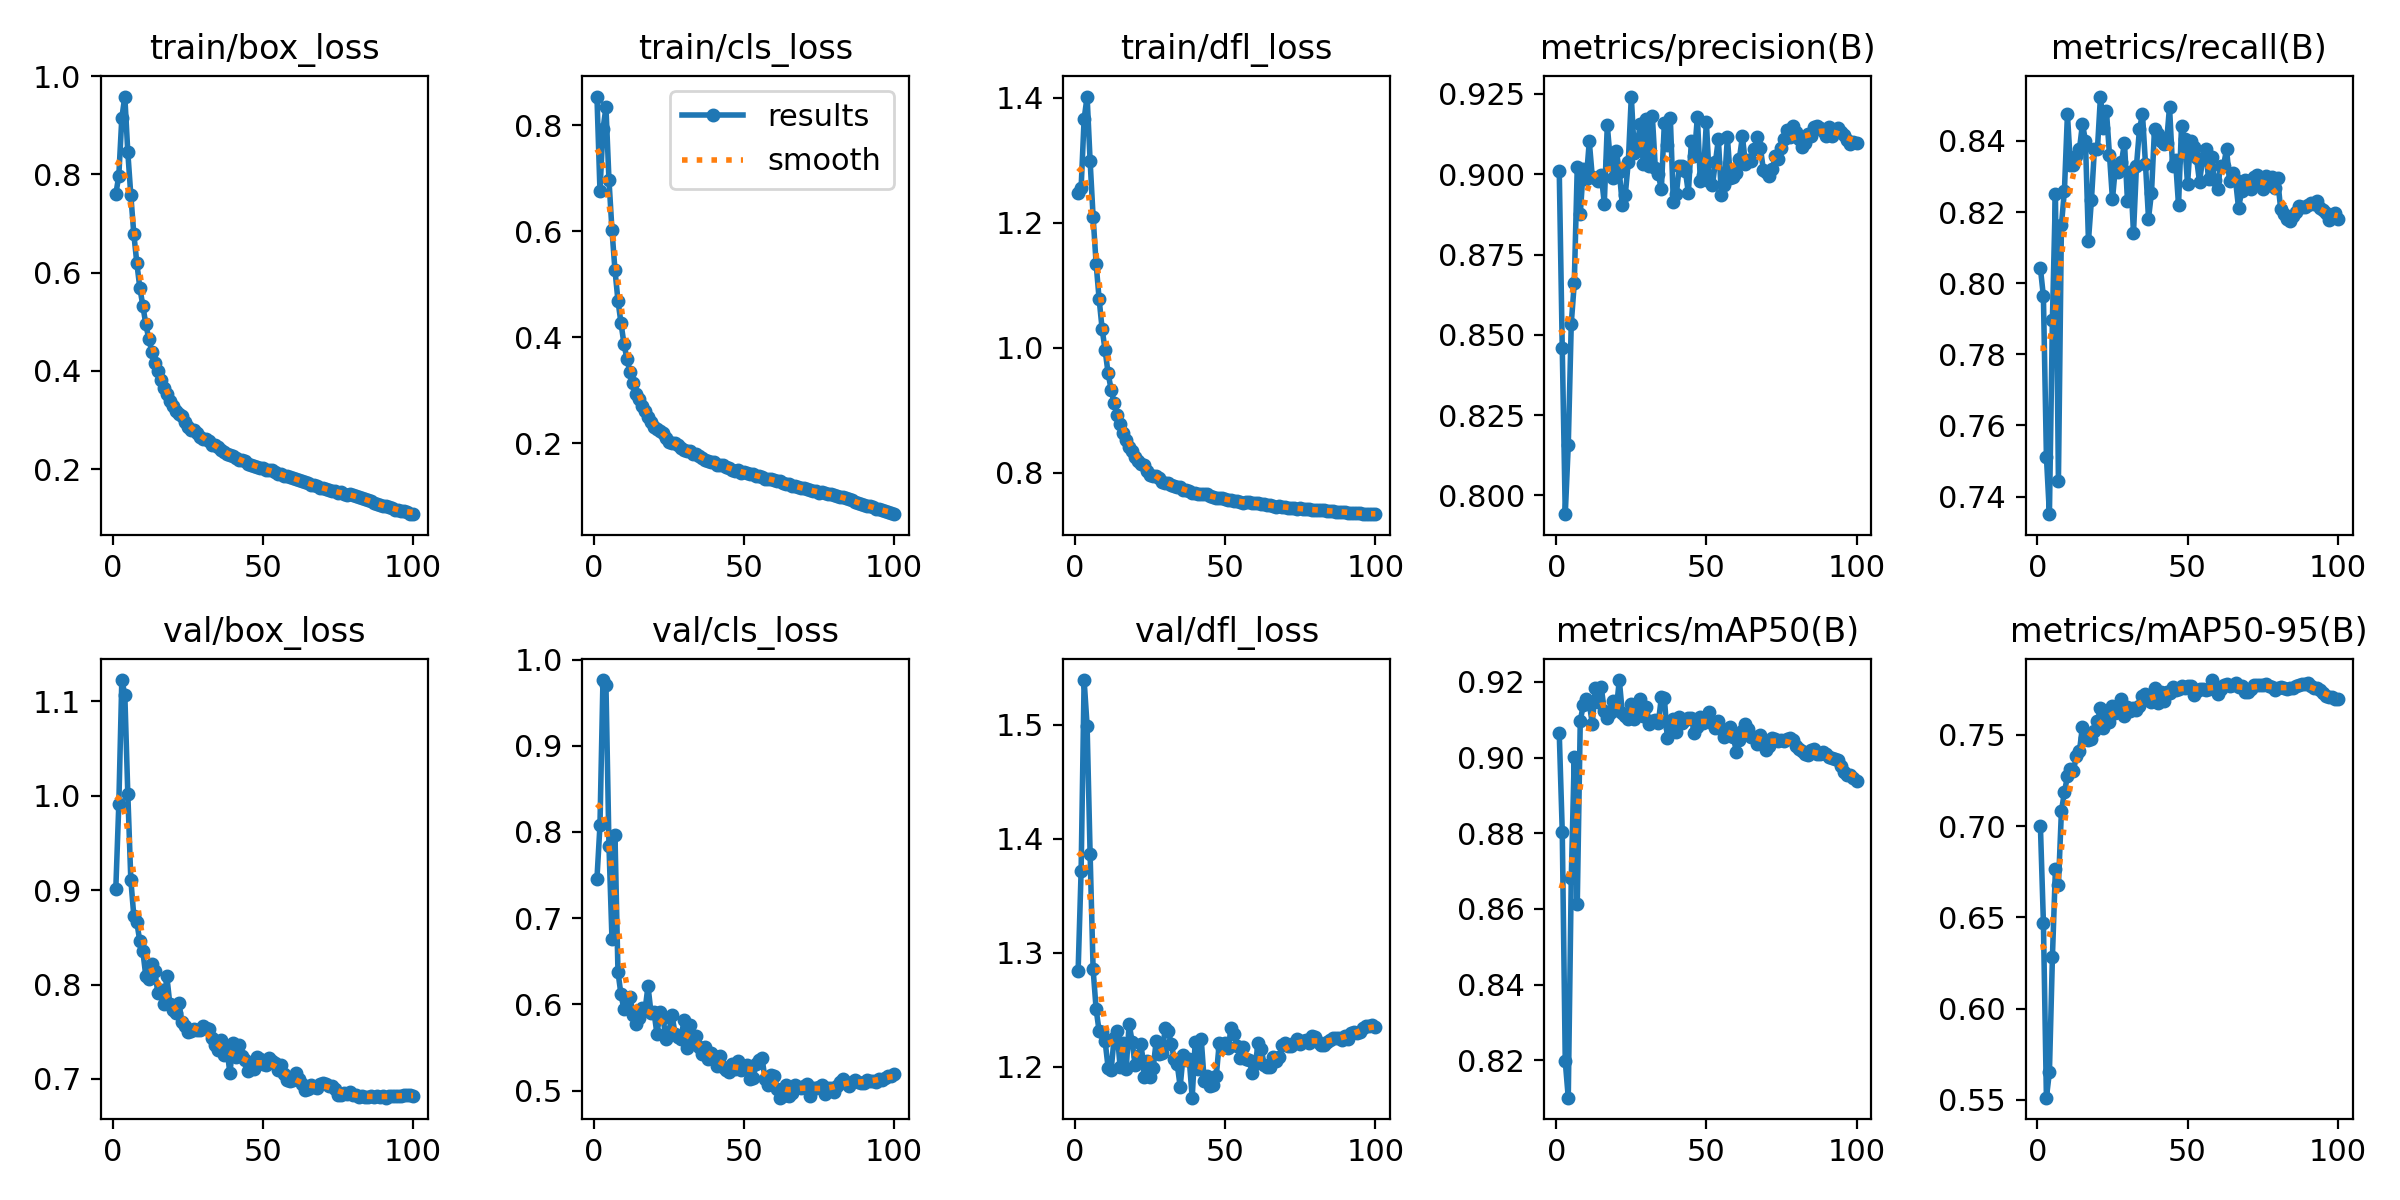

The table this chart was drawn from, first rows:
epoch, time, train/box_loss, train/cls_loss, train/dfl_loss, metrics/precision(B), metrics/recall(B), metrics/mAP50(B), metrics/mAP50-95(B), val/box_loss, val/cls_loss, val/dfl_loss, lr/pg0, lr/pg1, lr/pg2
1, 344, 0.7598, 0.8541, 1.247, 0.9009, 0.8042, 0.9064, 0.7002, 0.9015, 0.7458, 1.284, 0.00333, 0.00333, 0.00333
2, 679.5, 0.7973, 0.6767, 1.255, 0.8458, 0.7963, 0.8804, 0.6471, 0.9912, 0.8077, 1.371, 0.006598, 0.006598, 0.006598
3, 1013, 0.9149, 0.7921, 1.366, 0.7942, 0.7512, 0.8197, 0.5512, 1.123, 0.9763, 1.539, 0.009799, 0.009799, 0.009799
4, 1343, 0.9586, 0.8336, 1.402, 0.8157, 0.735, 0.8101, 0.5652, 1.107, 0.97, 1.499, 0.009703, 0.009703, 0.009703
5, 1673, 0.8451, 0.6969, 1.299, 0.8535, 0.7897, 0.868, 0.6283, 1.002, 0.7842, 1.386, 0.009604, 0.009604, 0.009604
6, 2018, 0.7578, 0.6022, 1.209, 0.866, 0.8252, 0.9002, 0.6764, 0.9112, 0.6759, 1.285, 0.009505, 0.009505, 0.009505
7, 2374, 0.6788, 0.5267, 1.135, 0.9023, 0.7445, 0.8614, 0.6676, 0.8726, 0.7961, 1.25, 0.009406, 0.009406, 0.009406
8, 2729, 0.6198, 0.4685, 1.078, 0.8877, 0.8164, 0.9098, 0.7083, 0.866, 0.6376, 1.231, 0.009307, 0.009307, 0.009307
9, 3088, 0.569, 0.4268, 1.03, 0.9017, 0.826, 0.9138, 0.7186, 0.8458, 0.6115, 1.23, 0.009208, 0.009208, 0.009208
10, 3445, 0.5332, 0.3871, 0.9957, 0.8984, 0.8475, 0.9154, 0.7274, 0.8356, 0.5943, 1.222, 0.009109, 0.009109, 0.009109
11, 3803, 0.4948, 0.3584, 0.9588, 0.9102, 0.8333, 0.9142, 0.7311, 0.8087, 0.5978, 1.199, 0.00901, 0.00901, 0.00901
12, 4160, 0.4651, 0.3332, 0.9328, 0.8992, 0.8333, 0.909, 0.7303, 0.8062, 0.6089, 1.197, 0.008911, 0.008911, 0.008911
13, 4518, 0.4391, 0.3136, 0.9111, 0.8987, 0.8358, 0.9183, 0.7386, 0.8223, 0.5874, 1.225, 0.008812, 0.008812, 0.008812
14, 4875, 0.4153, 0.2934, 0.8923, 0.898, 0.8376, 0.9148, 0.7411, 0.8143, 0.5767, 1.231, 0.008713, 0.008713, 0.008713
15, 5231, 0.4003, 0.2832, 0.8777, 0.8997, 0.8448, 0.9185, 0.7546, 0.7913, 0.5836, 1.199, 0.008614, 0.008614, 0.008614
16, 5589, 0.3818, 0.2693, 0.8632, 0.8909, 0.8401, 0.9123, 0.7484, 0.7946, 0.5962, 1.22, 0.008515, 0.008515, 0.008515
17, 5946, 0.366, 0.2602, 0.852, 0.9152, 0.8119, 0.9103, 0.747, 0.7792, 0.593, 1.198, 0.008416, 0.008416, 0.008416
18, 6304, 0.3522, 0.2494, 0.8402, 0.9043, 0.8235, 0.9119, 0.7477, 0.8088, 0.6212, 1.237, 0.008317, 0.008317, 0.008317
19, 6649, 0.3393, 0.2402, 0.8343, 0.8989, 0.8379, 0.915, 0.752, 0.7792, 0.5904, 1.222, 0.008218, 0.008218, 0.008218
20, 6978, 0.3278, 0.2306, 0.8254, 0.9074, 0.8378, 0.9127, 0.7576, 0.7734, 0.5908, 1.201, 0.008119, 0.008119, 0.008119
21, 7324, 0.3187, 0.227, 0.8192, 0.9008, 0.8525, 0.9205, 0.7645, 0.7704, 0.5654, 1.209, 0.00802, 0.00802, 0.00802
22, 7677, 0.3117, 0.2232, 0.8134, 0.8905, 0.8436, 0.9119, 0.754, 0.7804, 0.5914, 1.22, 0.007921, 0.007921, 0.007921
23, 8015, 0.3084, 0.2186, 0.8118, 0.8937, 0.8484, 0.9111, 0.7605, 0.7605, 0.584, 1.191, 0.007822, 0.007822, 0.007822
24, 8352, 0.2963, 0.2103, 0.803, 0.904, 0.8361, 0.9101, 0.757, 0.7556, 0.5603, 1.205, 0.007723, 0.007723, 0.007723
25, 8719, 0.2868, 0.2026, 0.7968, 0.9242, 0.8236, 0.9141, 0.7656, 0.7501, 0.5685, 1.191, 0.007624, 0.007624, 0.007624
26, 9085, 0.2807, 0.1995, 0.7946, 0.9064, 0.8328, 0.9101, 0.7618, 0.7504, 0.5878, 1.198, 0.007525, 0.007525, 0.007525
27, 9466, 0.2803, 0.1992, 0.7946, 0.9095, 0.8314, 0.9121, 0.7639, 0.7524, 0.566, 1.222, 0.007426, 0.007426, 0.007426
28, 9853, 0.2742, 0.1965, 0.7905, 0.9156, 0.834, 0.9156, 0.7696, 0.7523, 0.5619, 1.211, 0.007327, 0.007327, 0.007327
29, 10239, 0.2663, 0.1911, 0.7854, 0.9031, 0.8395, 0.9109, 0.7602, 0.7519, 0.56, 1.211, 0.007228, 0.007228, 0.007228
30, 10620, 0.2616, 0.1871, 0.7827, 0.9171, 0.8231, 0.9133, 0.7654, 0.7564, 0.5821, 1.234, 0.007129, 0.007129, 0.007129
31, 10951, 0.2611, 0.1857, 0.7832, 0.9026, 0.8314, 0.9089, 0.7631, 0.7535, 0.5497, 1.232, 0.00703, 0.00703, 0.00703
32, 11281, 0.2585, 0.1853, 0.7797, 0.9181, 0.8141, 0.9096, 0.765, 0.7524, 0.5762, 1.22, 0.006931, 0.006931, 0.006931
33, 11613, 0.2494, 0.1789, 0.778, 0.9019, 0.8331, 0.9099, 0.7638, 0.7435, 0.5588, 1.207, 0.006832, 0.006832, 0.006832
34, 11948, 0.2497, 0.1799, 0.7776, 0.8999, 0.8434, 0.9092, 0.7658, 0.7359, 0.5637, 1.202, 0.006733, 0.006733, 0.006733
35, 12282, 0.2457, 0.1752, 0.7765, 0.8952, 0.8475, 0.9159, 0.7712, 0.7303, 0.551, 1.182, 0.006634, 0.006634, 0.006634
36, 12632, 0.2396, 0.1712, 0.7715, 0.9158, 0.8335, 0.9159, 0.7725, 0.7414, 0.5424, 1.21, 0.006535, 0.006535, 0.006535
37, 12991, 0.2351, 0.1684, 0.7713, 0.909, 0.8182, 0.9051, 0.7692, 0.7252, 0.5508, 1.206, 0.006436, 0.006436, 0.006436
38, 13346, 0.23, 0.1655, 0.77, 0.9173, 0.8254, 0.9077, 0.7681, 0.7325, 0.5366, 1.207, 0.006337, 0.006337, 0.006337
39, 13692, 0.228, 0.1647, 0.7677, 0.8913, 0.8434, 0.9101, 0.7759, 0.7058, 0.5435, 1.173, 0.006238, 0.006238, 0.006238
40, 14050, 0.2276, 0.1636, 0.7668, 0.8938, 0.8419, 0.9068, 0.7678, 0.7377, 0.5401, 1.222, 0.006139, 0.006139, 0.006139
41, 14416, 0.2238, 0.1595, 0.7662, 0.9025, 0.8401, 0.9106, 0.7738, 0.7231, 0.5288, 1.198, 0.00604, 0.00604, 0.00604
42, 14781, 0.2183, 0.1578, 0.7649, 0.9025, 0.8393, 0.9092, 0.7684, 0.7364, 0.5403, 1.224, 0.005941, 0.005941, 0.005941
43, 15139, 0.2196, 0.1589, 0.7659, 0.9011, 0.8393, 0.9099, 0.7737, 0.7247, 0.5269, 1.187, 0.005842, 0.005842, 0.005842
44, 15511, 0.2158, 0.1551, 0.7652, 0.8942, 0.8496, 0.9105, 0.7732, 0.7205, 0.5234, 1.191, 0.005743, 0.005743, 0.005743
45, 15885, 0.2108, 0.1523, 0.7618, 0.9102, 0.8331, 0.9104, 0.7763, 0.7086, 0.521, 1.183, 0.005644, 0.005644, 0.005644
46, 16243, 0.2089, 0.1501, 0.7605, 0.9056, 0.8347, 0.9066, 0.7744, 0.7114, 0.531, 1.183, 0.005545, 0.005545, 0.005545
47, 16585, 0.2073, 0.1479, 0.7588, 0.9179, 0.8219, 0.9081, 0.7753, 0.7104, 0.5248, 1.191, 0.005446, 0.005446, 0.005446
48, 16938, 0.2051, 0.1486, 0.7598, 0.8978, 0.8442, 0.9106, 0.7771, 0.7237, 0.5345, 1.22, 0.005347, 0.005347, 0.005347
49, 17308, 0.2015, 0.1439, 0.7585, 0.8996, 0.8405, 0.9092, 0.7758, 0.7211, 0.5233, 1.216, 0.005248, 0.005248, 0.005248
50, 17671, 0.2027, 0.1446, 0.757, 0.9163, 0.8278, 0.9107, 0.7768, 0.7155, 0.5273, 1.221, 0.005149, 0.005149, 0.005149
51, 18031, 0.1986, 0.1427, 0.7558, 0.8979, 0.8401, 0.9122, 0.777, 0.7148, 0.5299, 1.217, 0.00505, 0.00505, 0.00505
52, 18395, 0.1989, 0.1422, 0.7555, 0.8965, 0.8384, 0.9091, 0.7721, 0.7222, 0.5133, 1.234, 0.004951, 0.004951, 0.004951
53, 18755, 0.1975, 0.1412, 0.7552, 0.9036, 0.8351, 0.9077, 0.7742, 0.7188, 0.5142, 1.228, 0.004852, 0.004852, 0.004852
54, 19118, 0.1938, 0.1388, 0.7549, 0.9109, 0.8284, 0.9098, 0.775, 0.717, 0.5303, 1.218, 0.004753, 0.004753, 0.004753
55, 19480, 0.1902, 0.137, 0.7531, 0.8934, 0.8349, 0.9074, 0.7751, 0.709, 0.5358, 1.208, 0.004654, 0.004654, 0.004654
56, 19837, 0.1899, 0.1354, 0.7512, 0.8968, 0.8376, 0.9055, 0.7745, 0.7147, 0.5372, 1.217, 0.004555, 0.004555, 0.004555
57, 20199, 0.1862, 0.1324, 0.7524, 0.9114, 0.8293, 0.9072, 0.7754, 0.7054, 0.5133, 1.207, 0.004456, 0.004456, 0.004456
58, 20559, 0.1865, 0.1327, 0.7525, 0.8987, 0.8355, 0.9082, 0.7801, 0.6988, 0.5065, 1.206, 0.004357, 0.004357, 0.004357
59, 20921, 0.185, 0.1316, 0.7511, 0.8992, 0.8289, 0.9054, 0.7767, 0.6975, 0.5184, 1.194, 0.004258, 0.004258, 0.004258
60, 21280, 0.1813, 0.1309, 0.751, 0.9005, 0.8265, 0.9015, 0.7726, 0.6992, 0.5174, 1.202, 0.004159, 0.004159, 0.004159
... 40 more rows
